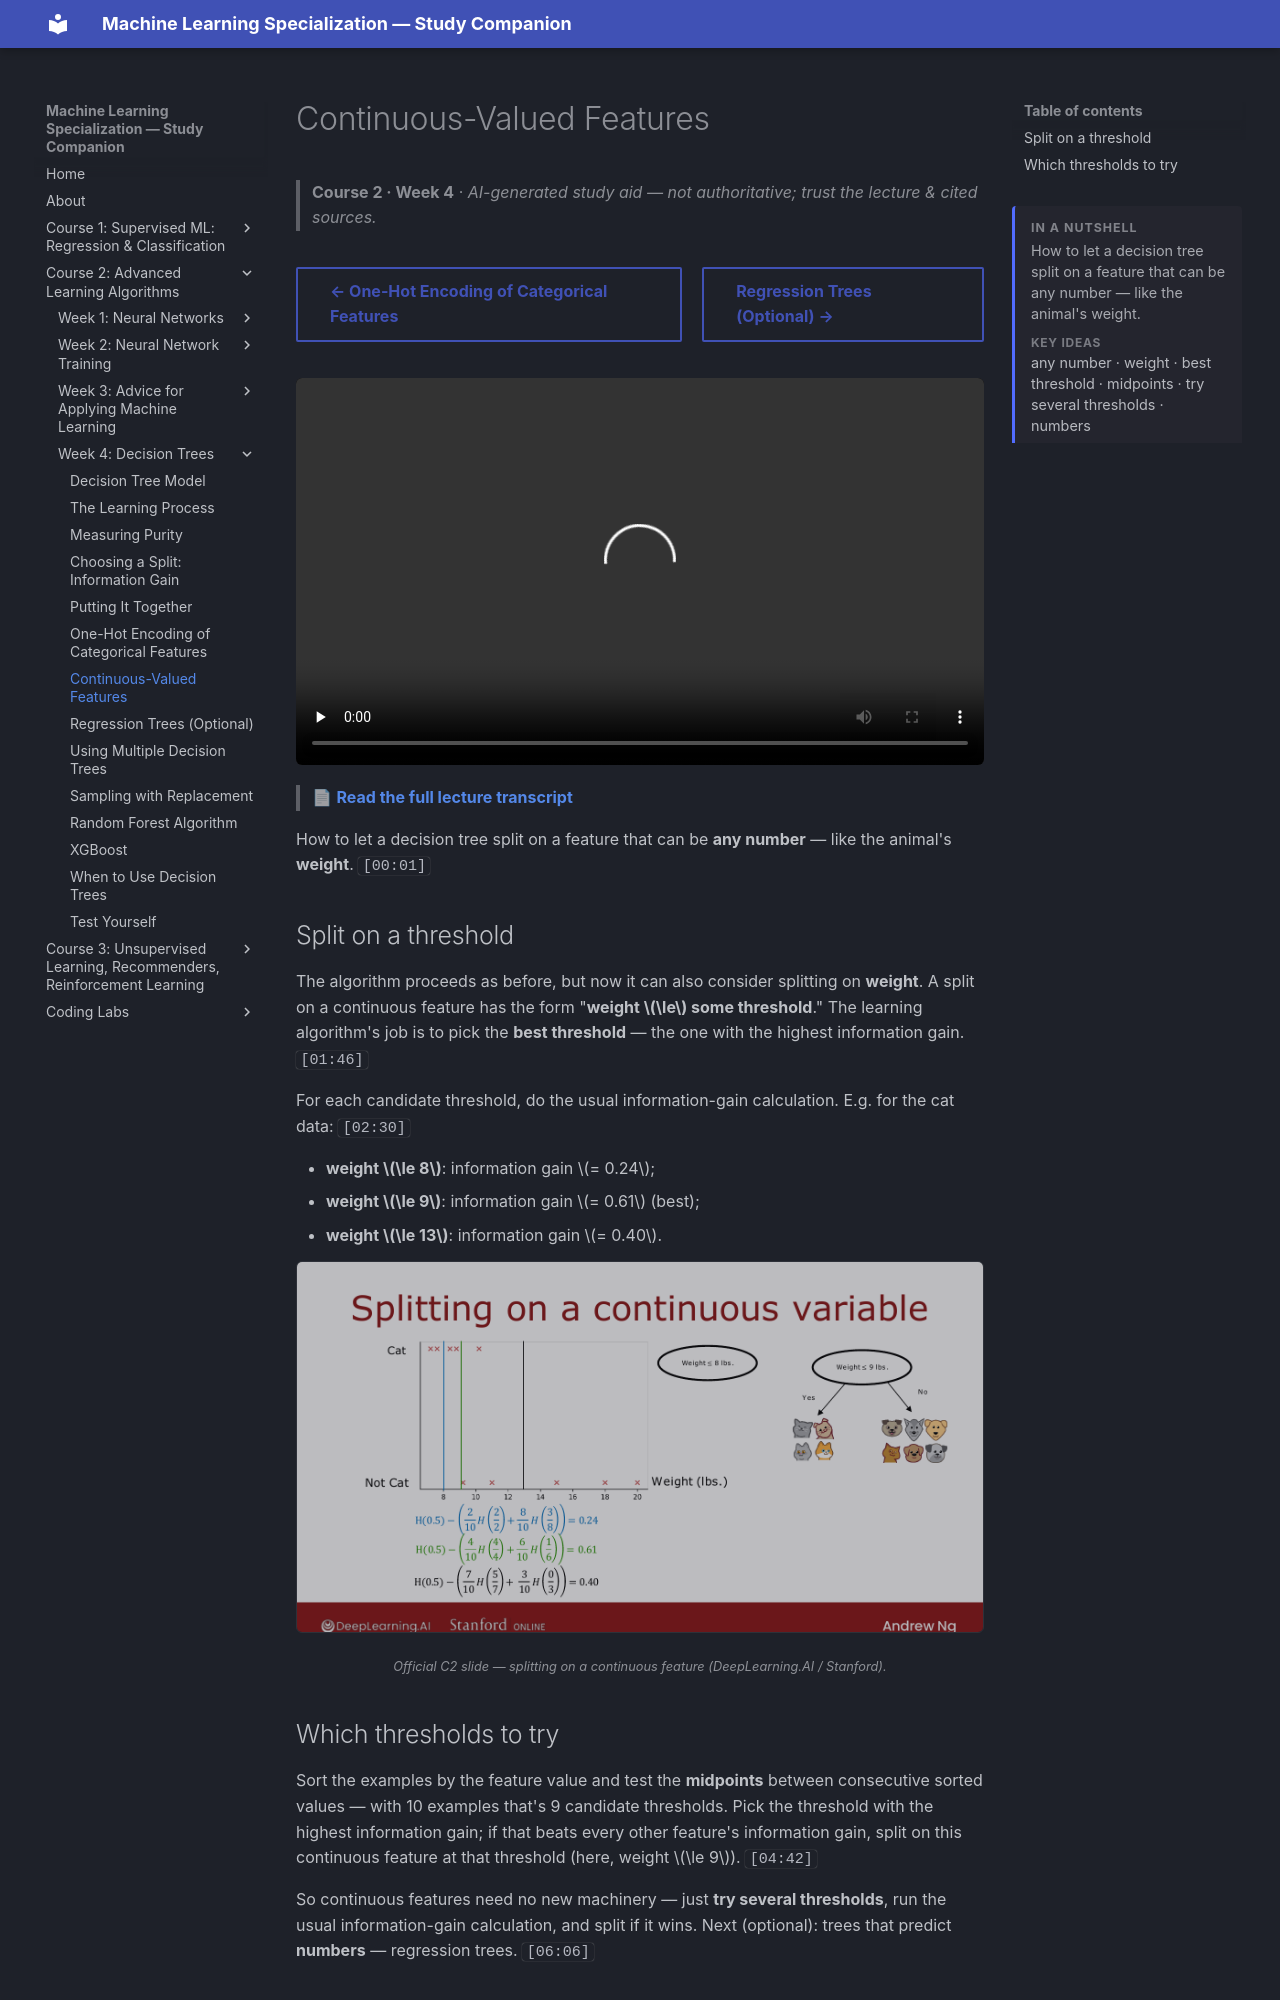

repository: pcpuwu/ml-spec-wiki · page: course-2/week-4/continuous-valued-features/index.html · generator: mkdocs

---
summary: '<p>How to let a decision tree split on a feature that can be any number — like the animal&#x27;s weight.</p><span class="toc-summary__sub">Key ideas</span><p class="toc-summary__chips">any number · weight · best threshold · midpoints · try several thresholds · numbers</p>'
---
# Continuous-Valued Features

> **Course 2 · Week 4** · _AI-generated study aid — not authoritative; trust the lecture & cited sources._

<div class="ep-nav" markdown>

[← One-Hot Encoding of Categorical Features](../../course-2/week-4/using-one-hot-encoding-of-categorical-features.md){ .md-button }

[Regression Trees (Optional) →](../../course-2/week-4/regression-trees.md){ .md-button }

</div>

<div class="video-wrap"><video controls preload="none" playsinline src="https://dyckms5inbsqq.cloudfront.net/dlai/advanced-learning-algorithms/W4/L7-C2W4L2S05-Continuous-valued-feat/lc-advanced-learning-algorithms-W4-L7-C2W4L2S05-Continuous-valued-feat-master_360p.mp4?v=1752484671">Your browser can't play this video — <a href="https://dyckms5inbsqq.cloudfront.net/dlai/advanced-learning-algorithms/W4/L7-C2W4L2S05-Continuous-valued-feat/lc-advanced-learning-algorithms-W4-L7-C2W4L2S05-Continuous-valued-feat-master_360p.mp4?v=1752484671">download the lecture</a>.</video></div>

> 📄 **[Read the full lecture transcript](continuous-valued-features-transcript.md)**

How to let a decision tree split on a feature that can be **any number** — like the animal's
**weight**. `[00:01]`

## Split on a threshold

The algorithm proceeds as before, but now it can also consider splitting on **weight**. A
split on a continuous feature has the form "**weight $\le$ some threshold**." The learning
algorithm's job is to pick the **best threshold** — the one with the highest information
gain. `[01:46]`

For each candidate threshold, do the usual information-gain calculation. E.g. for the cat
data: `[02:30]`

- **weight $\le 8$**: information gain $= 0.24$;
- **weight $\le 9$**: information gain $= 0.61$ (best);
- **weight $\le 13$**: information gain $= 0.40$.

![Splitting on a continuous variable: try several weight thresholds and compute information gain for each](continuous-split.png){ .slide }
_Official C2 slide — splitting on a continuous feature (DeepLearning.AI / Stanford)._
{ .slide-cap }
